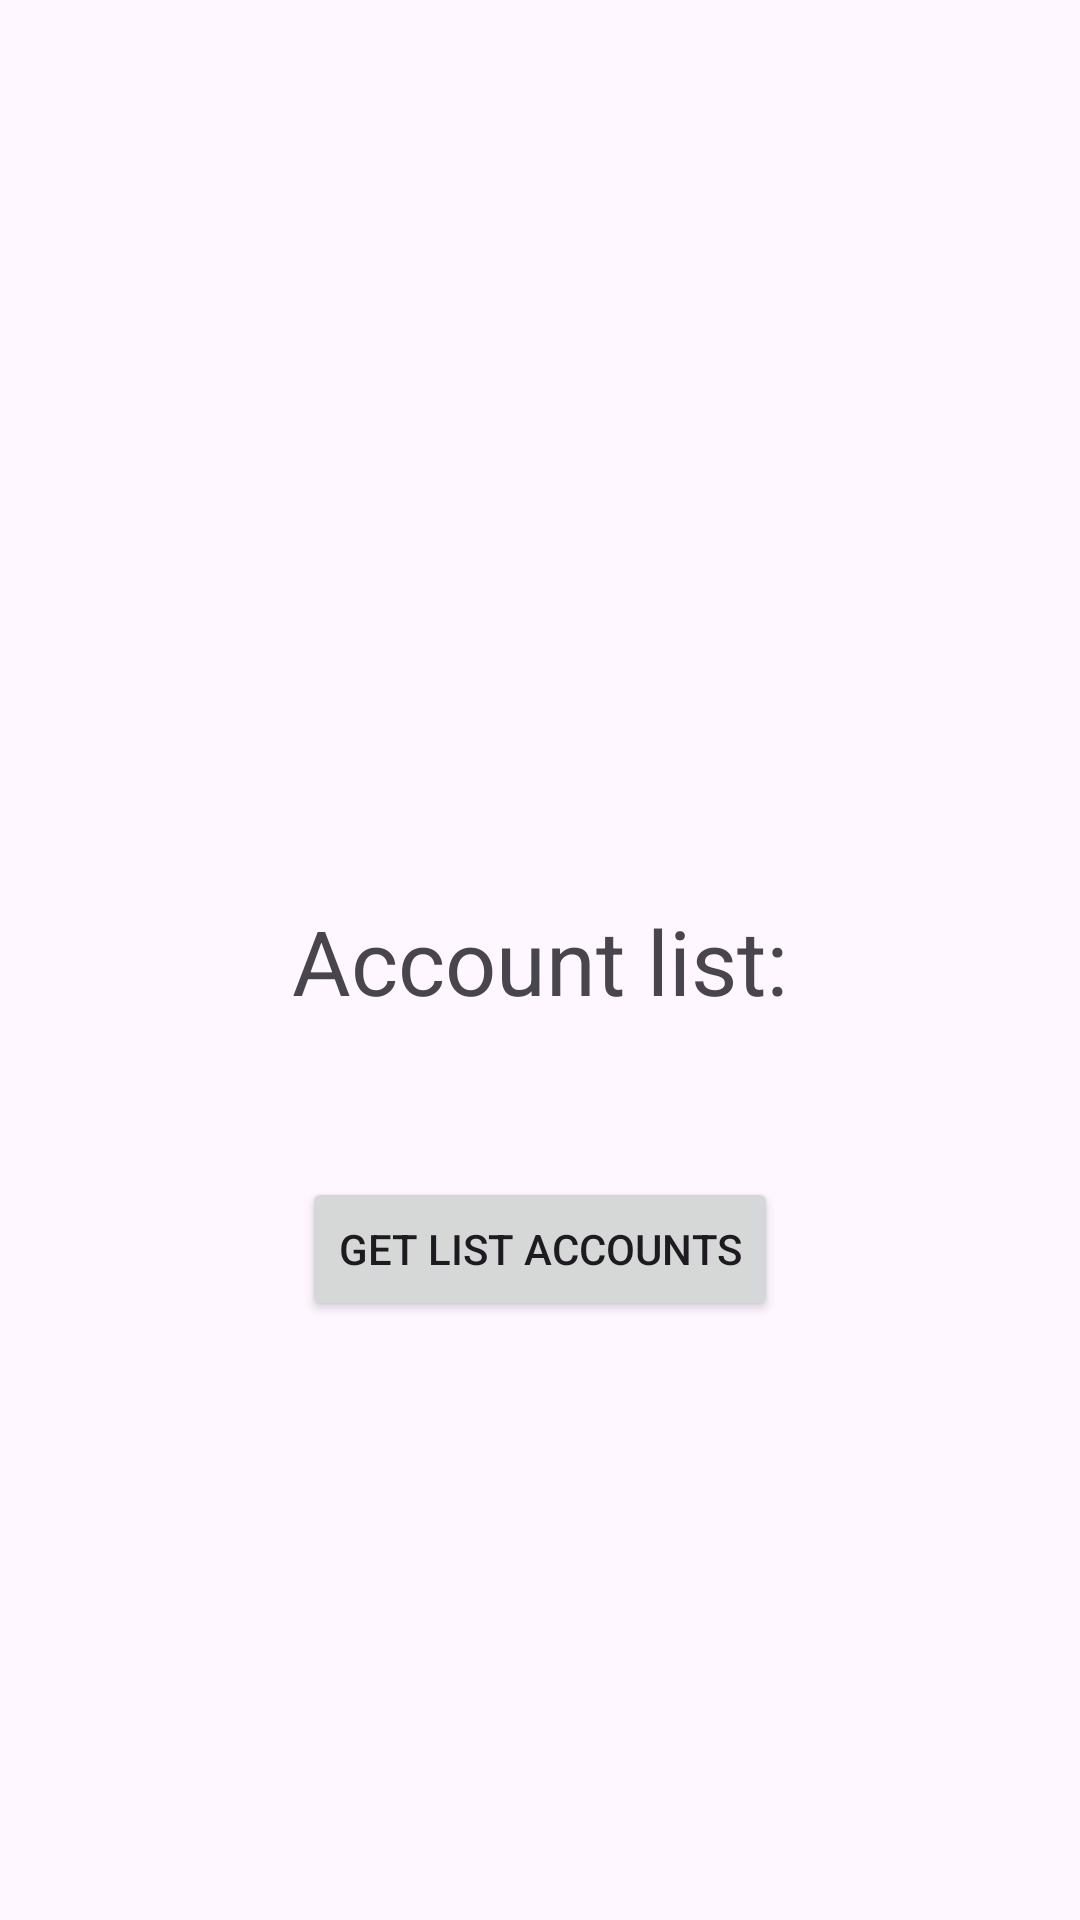

Here is an Android app screen rendered from its layout file. Give the layout XML and the strings, colors and styles it references.
<!-- AndroidManifest.xml: application theme Theme.Connect_db_demo -->
<!-- res/layout/activity_main.xml -->
<?xml version="1.0" encoding="utf-8"?>
<androidx.constraintlayout.widget.ConstraintLayout xmlns:android="http://schemas.android.com/apk/res/android"
    xmlns:app="http://schemas.android.com/apk/res-auto"
    xmlns:tools="http://schemas.android.com/tools"
    android:id="@+id/main"
    android:layout_width="match_parent"
    android:layout_height="match_parent"
    tools:context=".MainActivity">

    <TextView
        android:id="@+id/textView"
        android:layout_width="wrap_content"
        android:layout_height="wrap_content"
        android:text="Account list:"
        android:textSize="30sp"
        app:layout_constraintBottom_toBottomOf="parent"
        app:layout_constraintEnd_toEndOf="parent"
        app:layout_constraintStart_toStartOf="parent"
        app:layout_constraintTop_toTopOf="parent" />

    <Button
        android:id="@+id/button"
        android:layout_width="wrap_content"
        android:layout_height="wrap_content"
        android:layout_marginTop="52dp"
        android:text="Get list accounts"
        android:onClick="btnClick"
        app:layout_constraintEnd_toEndOf="parent"
        app:layout_constraintStart_toStartOf="parent"
        app:layout_constraintTop_toBottomOf="@+id/textView" />

</androidx.constraintlayout.widget.ConstraintLayout>
<!-- resources referenced by this layout -->
<resources>
  <style name="Theme.Connect_db_demo" parent="Base.Theme.Connect_db_demo" />
  <style name="Base.Theme.Connect_db_demo" parent="Theme.Material3.DayNight.NoActionBar">
          
          
      </style>
</resources>
